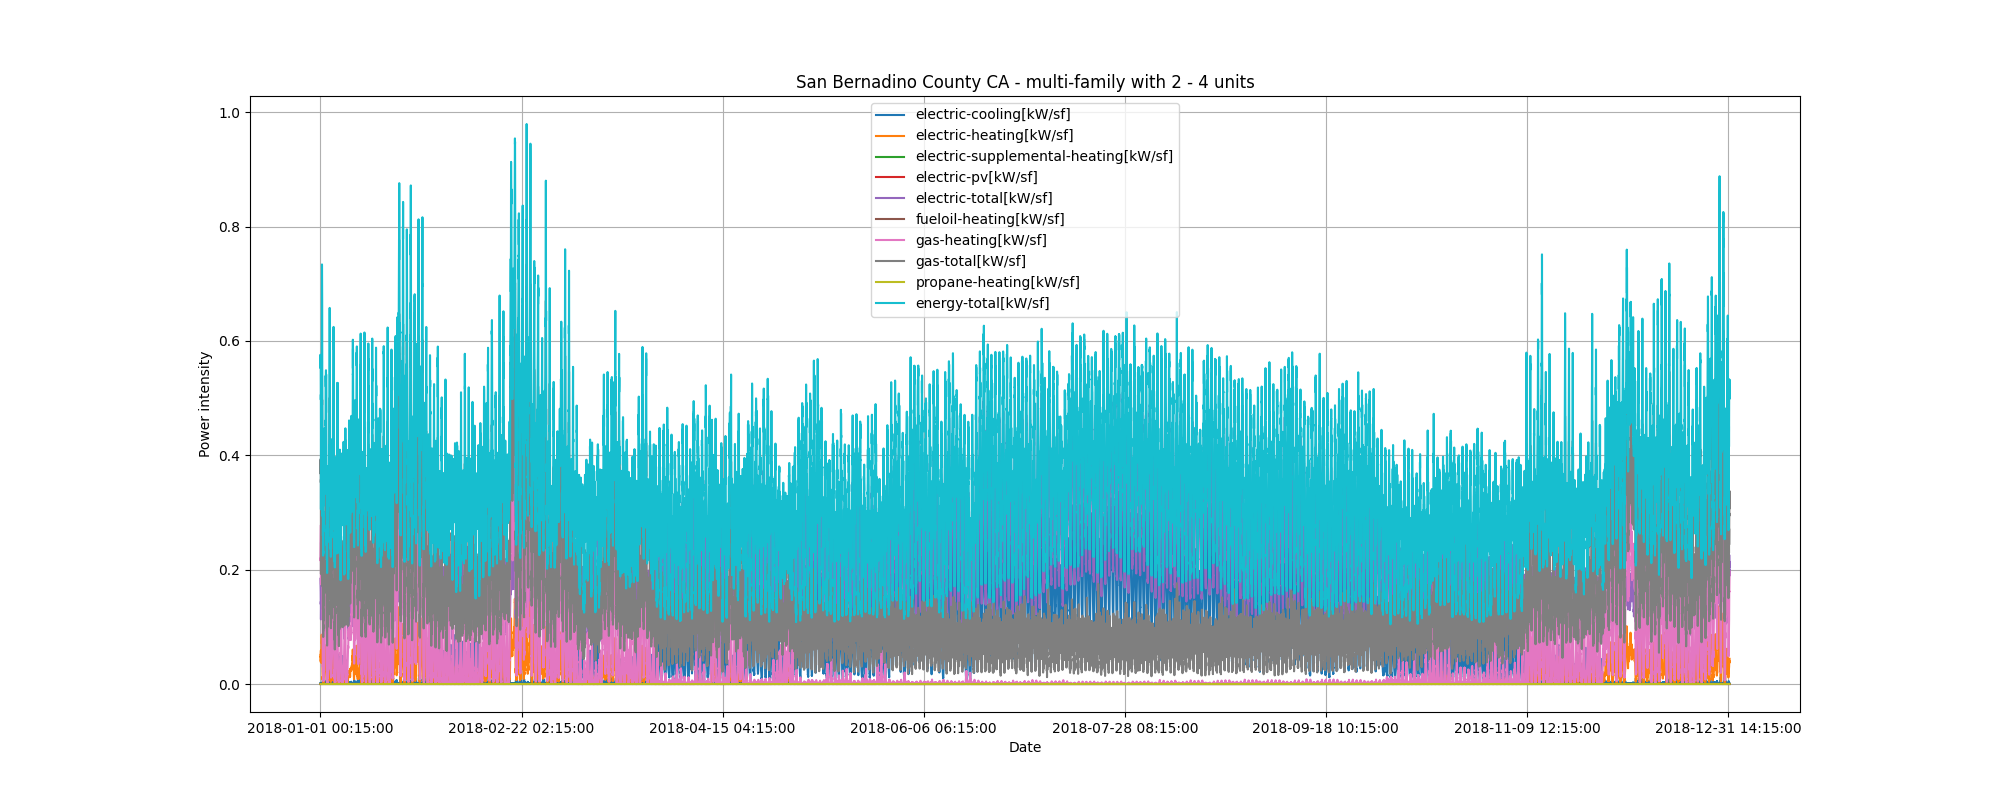

Source data for this figure (header and first rows):
datetime, temperature, solar, cooling, heating, pv, total
2018-01-01 01:00:00, 4.4, 0.0, 39.3, 1989, -0.0, 7462
2018-01-01 02:00:00, 3.9, 0.0, 12.6, 2151, -0.0, 6503
2018-01-01 03:00:00, 3.9, 0.0, 6.9, 2438, -0.0, 5986
2018-01-01 04:00:00, 2.8, 0.0, 0.8, 1899, -0.0, 5440
2018-01-01 05:00:00, 2.2, 0.0, 0.5, 2352, -0.0, 5829
2018-01-01 06:00:00, 2.8, 0.0, 0.0, 2101, -0.0, 5078
2018-01-01 07:00:00, 0.0, 0.0, 0.0, 2728, -0.0, 5791
2018-01-01 08:00:00, 2.2, 23.0, 0.0, 3273, -0.0, 6485
2018-01-01 09:00:00, 7.8, 152.5, 8.7, 3211, -0.0, 7158
2018-01-01 10:00:00, 11.7, 263.5, 0.0, 3273, -0.0, 8073
2018-01-01 11:00:00, 14.4, 426.5, 29.7, 2603, -0.0, 7097
2018-01-01 12:00:00, 16.7, 486.5, 37.0, 1630, -0.0, 6238
2018-01-01 13:00:00, 17.8, 498.0, 41.2, 704.6, -0.0, 5204
2018-01-01 14:00:00, 18.9, 443.0, 147.1, 302.7, -0.0, 4913
2018-01-01 15:00:00, 19.4, 342.0, 437.8, 292.1, -0.0, 5150
2018-01-01 16:00:00, 18.9, 185.5, 494.7, 107.3, -0.0, 5092
2018-01-01 17:00:00, 15.6, 50.5, 747.1, 59.7, -0.0, 5372
2018-01-01 18:00:00, 12.8, 0.0, 901.2, 129.0, -0.0, 5383
2018-01-01 19:00:00, 12.2, 0.0, 919.1, 97.8, -0.0, 6232
2018-01-01 20:00:00, 11.1, 0.0, 586.9, 92.6, -0.0, 6162
2018-01-01 21:00:00, 8.3, 0.0, 397.5, 209.3, -0.0, 7596
2018-01-01 22:00:00, 6.1, 0.0, 395.5, 295.8, -0.0, 7981
2018-01-01 23:00:00, 5.6, 0.0, 239.9, 351.8, -0.0, 7773
2018-01-02 00:00:00, 5.6, 0.0, 134.2, 620.8, -0.0, 7331
2018-01-02 01:00:00, 7.2, 0.0, 77.3, 844.8, -0.0, 6532
2018-01-02 02:00:00, 5.6, 0.0, 49.6, 1215, -0.0, 5689
2018-01-02 03:00:00, 3.9, 0.0, 23.5, 1435, -0.0, 4835
2018-01-02 04:00:00, 4.4, 0.0, 8.1, 1531, -0.0, 4676
2018-01-02 05:00:00, 7.2, 0.0, 1.9, 1774, -0.0, 4708
2018-01-02 06:00:00, 5.6, 0.0, 0.0, 1964, -0.0, 4949
2018-01-02 07:00:00, 6.1, 0.0, 0.0, 2318, -0.0, 5217
2018-01-02 08:00:00, 6.7, 13.0, 3.0, 2318, -0.0, 5466
2018-01-02 09:00:00, 9.4, 60.5, 7.8, 2706, -0.0, 6085
2018-01-02 10:00:00, 10.6, 124.0, 20.1, 2150, -0.0, 6470
2018-01-02 11:00:00, 12.8, 290.5, 7.5, 1812, -0.0, 6071
2018-01-02 12:00:00, 16.1, 435.5, 6.5, 1676, -0.0, 6139
2018-01-02 13:00:00, 18.3, 469.0, 21.0, 1306, -0.0, 5505
2018-01-02 14:00:00, 20.6, 477.0, 36.8, 572.5, -0.0, 4851
2018-01-02 15:00:00, 21.1, 353.0, 170.4, 386.5, -0.0, 4493
2018-01-02 16:00:00, 20.0, 207.5, 399.2, 107.3, -0.0, 4629
2018-01-02 17:00:00, 15.6, 51.0, 696.0, 33.1, -0.0, 5079
2018-01-02 18:00:00, 14.4, 0.0, 1009, 80.2, -0.0, 5536
2018-01-02 19:00:00, 12.8, 0.0, 1030, 41.8, -0.0, 6135
2018-01-02 20:00:00, 12.2, 0.0, 702.3, 108.6, -0.0, 6346
2018-01-02 21:00:00, 11.1, 0.0, 565.6, 161.8, -0.0, 7573
2018-01-02 22:00:00, 8.3, 0.0, 437.2, 208.0, -0.0, 7912
2018-01-02 23:00:00, 8.3, 0.0, 310.9, 180.4, -0.0, 7568
2018-01-03 00:00:00, 6.1, 0.0, 245.1, 223.9, -0.0, 7812
2018-01-03 01:00:00, 4.4, 0.0, 140.8, 476.6, -0.0, 6016
2018-01-03 02:00:00, 4.4, 0.0, 101.8, 612.4, -0.0, 5288
2018-01-03 03:00:00, 4.4, 0.0, 38.4, 1049, -0.0, 4695
2018-01-03 04:00:00, 3.9, 0.0, 9.9, 1560, -0.0, 4529
2018-01-03 05:00:00, 2.8, 0.0, 2.7, 1846, -0.0, 4871
2018-01-03 06:00:00, 3.9, 0.0, 0.0, 1976, -0.0, 4916
2018-01-03 07:00:00, 3.9, 0.0, 6.4, 2235, -0.0, 5165
2018-01-03 08:00:00, 5.6, 18.0, 17.8, 2556, -0.0, 5612
2018-01-03 09:00:00, 8.3, 105.0, 16.9, 2904, -0.0, 6324
2018-01-03 10:00:00, 12.8, 265.5, 21.7, 2429, -0.0, 6712
2018-01-03 11:00:00, 15.0, 389.0, 17.9, 1922, -0.0, 6370
2018-01-03 12:00:00, 16.1, 434.5, 21.5, 1495, -0.0, 6076
... 8,700 more rows
